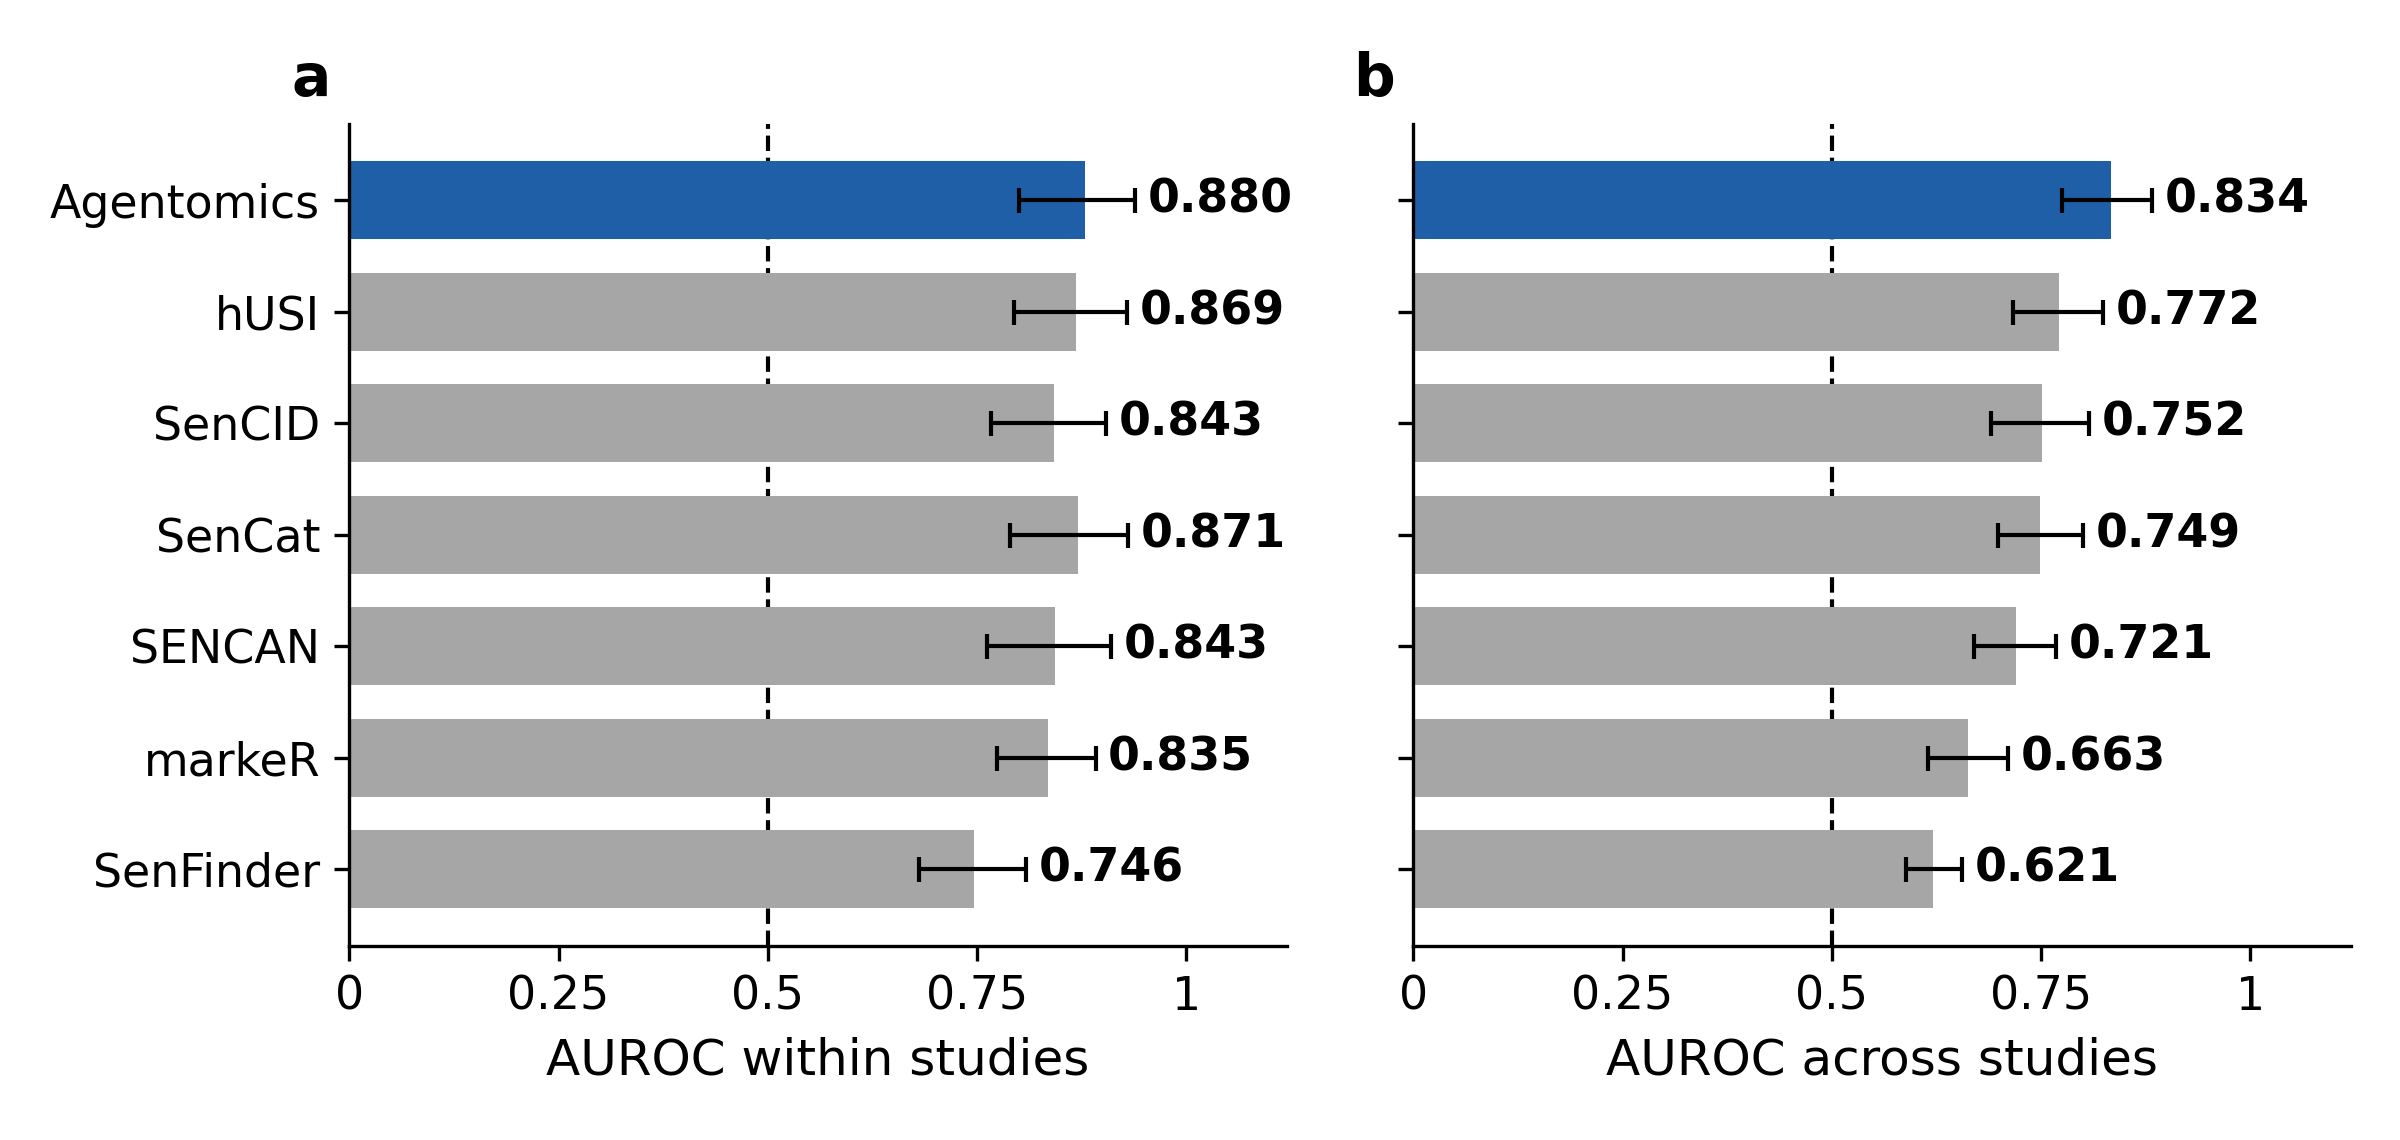

The file beside this chart, header and first rows:
method	measure	value	interval_low	interval_high	random_score	samples	senescent	not_senescent	datasets	laboratory_groups	reference_minus_method	difference_interval_low	difference_interval_high	difference_samples
Agentomics	AUROC within studies	0.8795	0.8005	0.9385	0.5000	687	342	345	78	71				
Agentomics	AUROC across studies	0.8336	0.7750	0.8828	0.5000	687	342	345	78	71				
Agentomics	pooled AUROC	0.8642	0.7965	0.9134	0.5000	687	342	345	78	71				
Agentomics	pooled AUPRC	0.8782	0.8189	0.9227	0.4978	687	342	345	78	71				
hUSI	AUROC within studies	0.8687	0.7941	0.9295	0.5000	687	342	345	78	71	0.0109	-0.0369	0.0523	687
hUSI	AUROC across studies	0.7722	0.7164	0.8243	0.5000	687	342	345	78	71	0.0615	0.0255	0.0991	687
hUSI	pooled AUROC	0.7996	0.7275	0.8617	0.5000	687	342	345	78	71	0.0646	0.0225	0.1028	687
hUSI	pooled AUPRC	0.8218	0.7495	0.8831	0.4978	687	342	345	78	71	0.0564	0.0237	0.0880	687
SenCID	AUROC within studies	0.8426	0.7665	0.9044	0.5000	687	342	345	78	71	0.0369	-0.0196	0.0909	687
SenCID	AUROC across studies	0.7518	0.6907	0.8078	0.5000	687	342	345	78	71	0.0818	0.0404	0.1237	687
SenCID	pooled AUROC	0.7771	0.7078	0.8372	0.5000	687	342	345	78	71	0.0872	0.0452	0.1246	687
SenCID	pooled AUPRC	0.7946	0.7265	0.8565	0.4978	687	342	345	78	71	0.0836	0.0435	0.1188	687
SenCat	AUROC within studies	0.8705	0.7896	0.9309	0.5000	687	342	345	78	71	0.0090	-0.0326	0.0512	687
SenCat	AUROC across studies	0.7495	0.6987	0.8004	0.5000	687	342	345	78	71	0.0842	0.0449	0.1193	687
SenCat	pooled AUROC	0.7607	0.6974	0.8207	0.5000	687	342	345	78	71	0.1036	0.0567	0.1421	687
SenCat	pooled AUPRC	0.7717	0.7147	0.8317	0.4978	687	342	345	78	71	0.1065	0.0628	0.1366	687
SENCAN	AUROC within studies	0.8435	0.7625	0.9104	0.5000	687	342	345	78	71	0.0361	-0.0140	0.0852	687
SENCAN	AUROC across studies	0.7205	0.6695	0.7679	0.5000	687	342	345	78	71	0.1131	0.0766	0.1495	687
SENCAN	pooled AUROC	0.7217	0.6779	0.7706	0.5000	687	342	345	78	71	0.1425	0.0840	0.1793	687
SENCAN	pooled AUPRC	0.7095	0.6279	0.7844	0.4978	687	342	345	78	71	0.1687	0.1144	0.2213	687
markeR	AUROC within studies	0.8352	0.7740	0.8918	0.5000	645	303	342	77	71	0.0498	-0.0160	0.1116	645
markeR	AUROC across studies	0.6629	0.6148	0.7105	0.5000	645	303	342	77	71	0.1694	0.1226	0.2145	645
markeR	pooled AUROC	0.7022	0.6348	0.7663	0.5000	645	303	342	77	71	0.1599	0.1099	0.2012	645
markeR	pooled AUPRC	0.7250	0.6360	0.7987	0.4698	645	303	342	77	71	0.1407	0.0848	0.2066	645
SenFinder	AUROC within studies	0.7459	0.6810	0.8092	0.5000	687	342	345	78	71	0.1337	0.0620	0.2054	687
SenFinder	AUROC across studies	0.6210	0.5891	0.6562	0.5000	687	342	345	78	71	0.2127	0.1680	0.2551	687
SenFinder	pooled AUROC	0.6362	0.5926	0.6887	0.5000	687	342	345	78	71	0.2280	0.1678	0.2747	687
SenFinder	pooled AUPRC	0.6094	0.5720	0.6624	0.4978	687	342	345	78	71	0.2688	0.2149	0.3056	687
